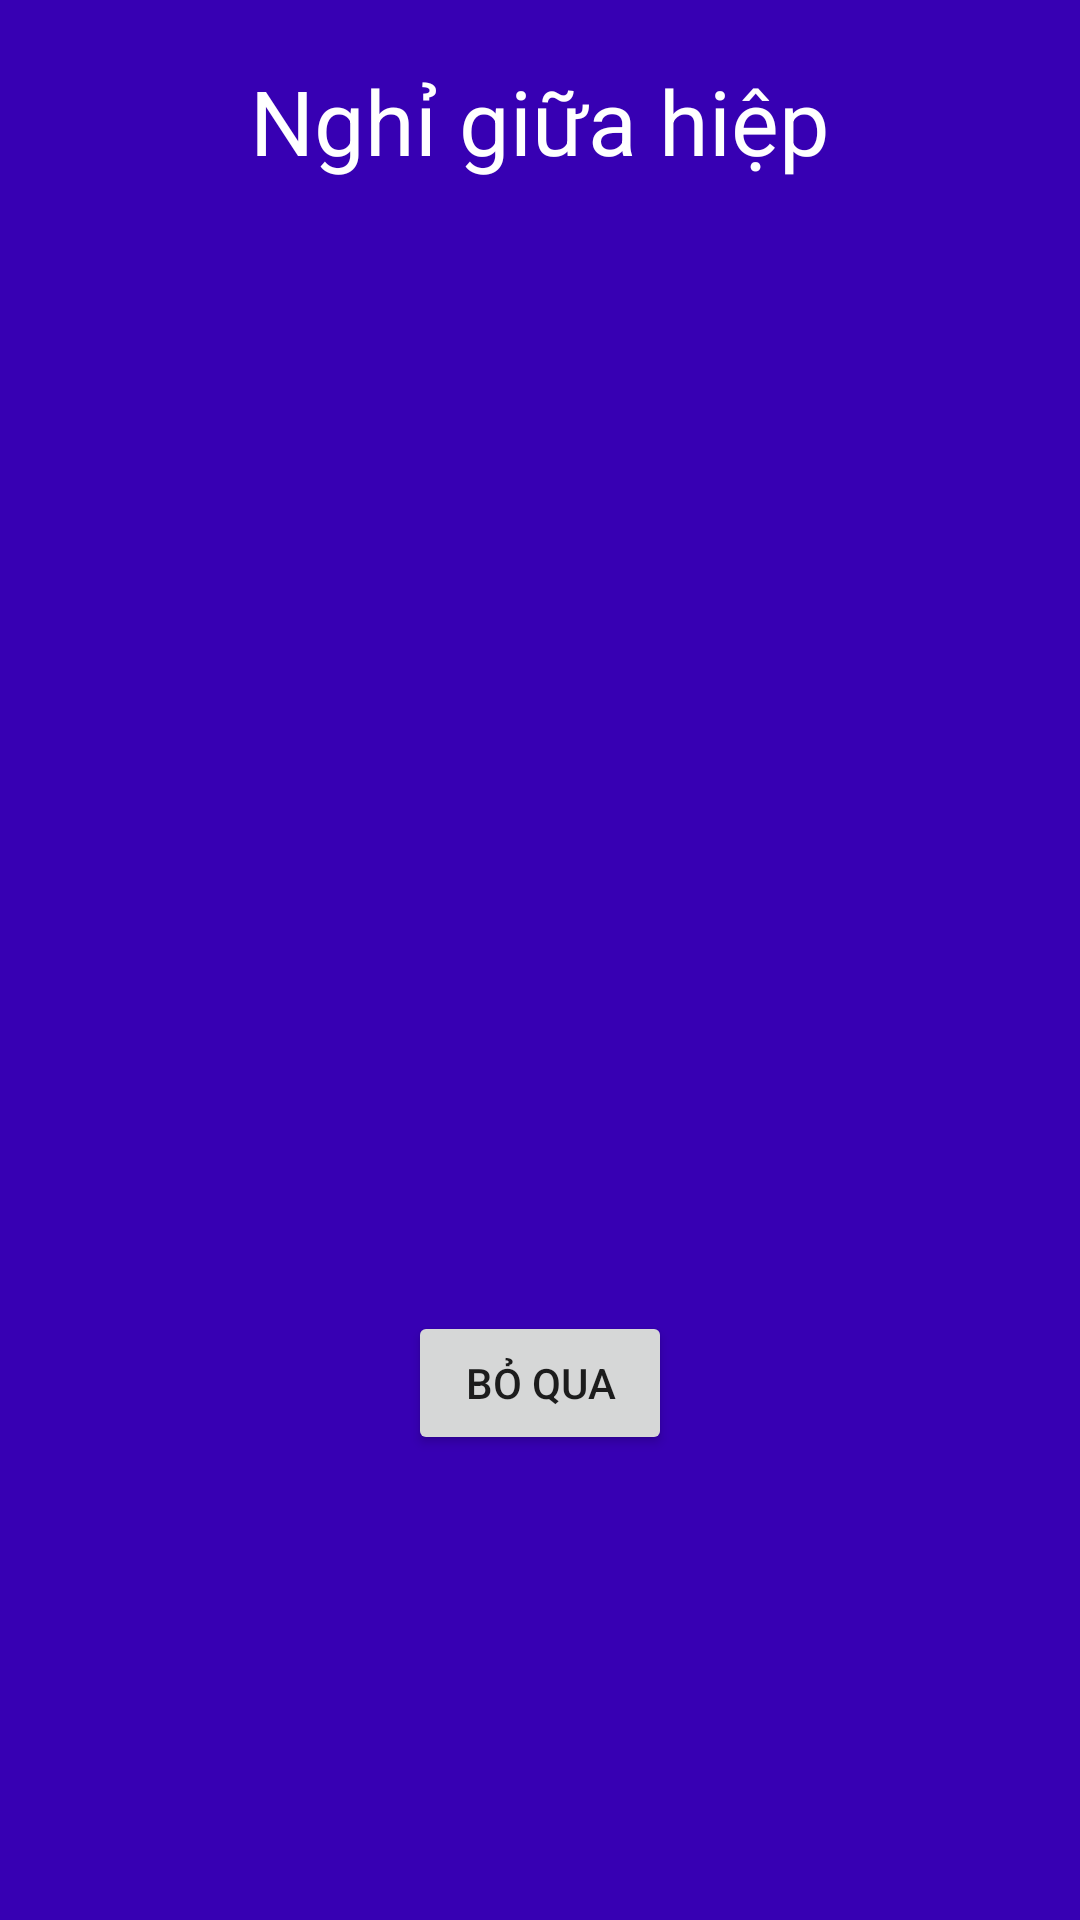

Here is an Android app screen rendered from its layout file. Give the layout XML and the strings, colors and styles it references.
<!-- AndroidManifest.xml: application theme Theme.Workout30days -->
<!-- res/layout/activity_exercise_break.xml -->
<?xml version="1.0" encoding="utf-8"?>
<LinearLayout xmlns:android="http://schemas.android.com/apk/res/android"
    xmlns:app="http://schemas.android.com/apk/res-auto"
    xmlns:tools="http://schemas.android.com/tools"
    android:layout_width="match_parent"
    android:layout_height="match_parent"
    tools:context=".view.ExerciseBreakActivity"
    android:orientation="vertical"
    android:background="@color/purple_700">

    <TextView
        android:layout_width="wrap_content"
        android:layout_height="wrap_content"
        android:text="Nghỉ giữa hiệp"
        android:textColor="@color/white"
        android:textSize="30sp"
        android:layout_gravity="center"
        android:layout_margin="20dp"/>
    <TextView
        android:id="@+id/txt_time_break"
        android:layout_width="wrap_content"
        android:layout_height="wrap_content"
        android:textColor="#EEEED1"
        android:textSize="80sp"
        android:layout_gravity="center"
        android:layout_marginTop="100dp"/>
    <Button
        android:id="@+id/btn_time_skip"
        android:layout_width="wrap_content"
        android:layout_height="wrap_content"
        android:text="Bỏ qua"
        android:layout_gravity="center"
        android:layout_marginTop="150dp"/>
</LinearLayout>
<!-- resources referenced by this layout -->
<resources>
  <color name="purple_700">#FF3700B3</color>
  <color name="white">#FFFFFFFF</color>
  <style name="Theme.Workout30days" parent="Theme.MaterialComponents.DayNight.DarkActionBar">
          
          <item name="colorPrimary">@color/purple_500</item>
          <item name="colorPrimaryVariant">@color/purple_700</item>
          <item name="colorOnPrimary">@color/white</item>
          
          <item name="colorSecondary">@color/teal_200</item>
          <item name="colorSecondaryVariant">@color/teal_700</item>
          <item name="colorOnSecondary">@color/black</item>
          
          <item name="android:statusBarColor" tools:targetApi="l">?attr/colorPrimaryVariant</item>
          
      </style>
  <color name="purple_500">#FF6200EE</color>
  <color name="teal_200">#FF03DAC5</color>
  <color name="teal_700">#FF018786</color>
  <color name="black">#FF000000</color>
</resources>
